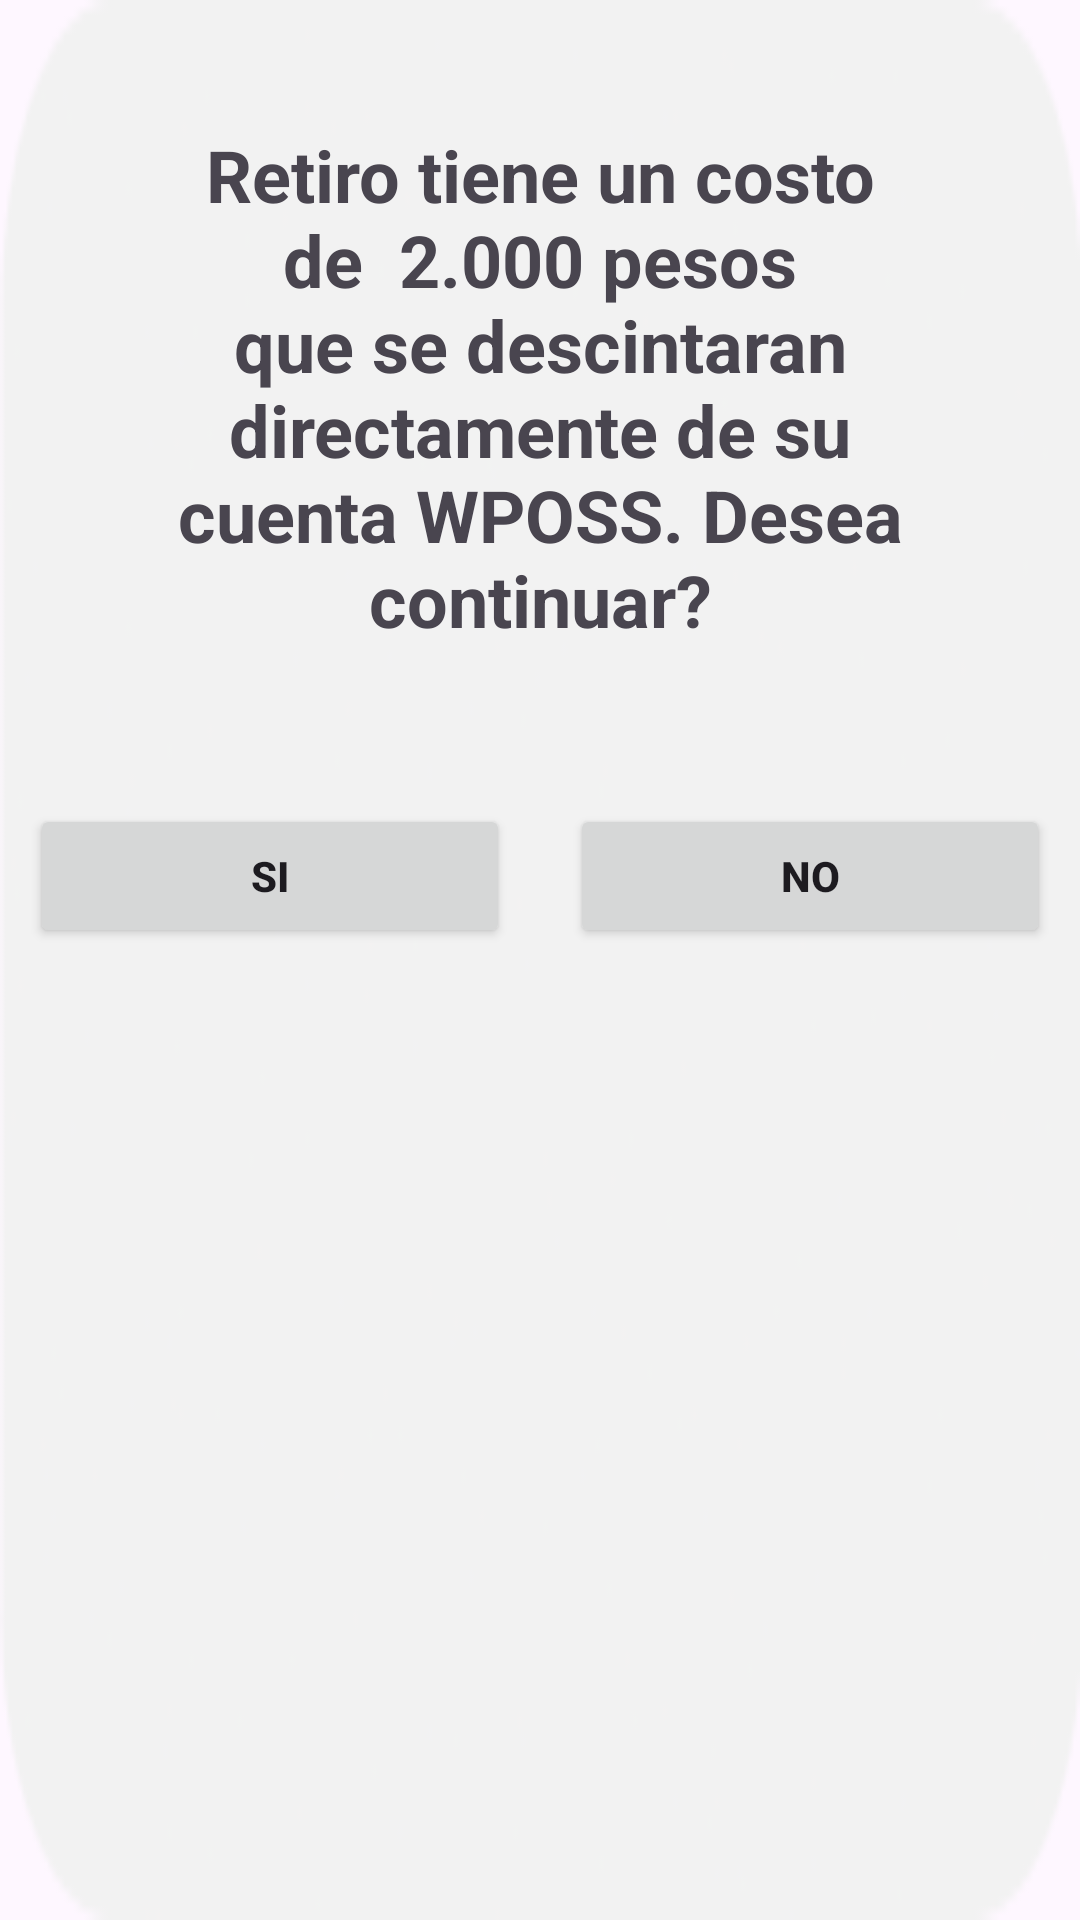

Write the Android layout XML for this screen, with the resource values it uses.
<!-- AndroidManifest.xml: application theme Theme.CorresponsalApp -->
<!-- res/layout/dialog.xml -->
<?xml version="1.0" encoding="utf-8"?>
<LinearLayout
    xmlns:android="http://schemas.android.com/apk/res/android"
    android:layout_width="match_parent"
    android:layout_height="wrap_content"
    android:gravity="center"
    android:orientation="vertical"
    android:background="@drawable/backgroundretiros">

    <TextView
        android:id="@+id/textdialogo"
        android:layout_width="wrap_content"
        android:layout_height="wrap_content"
        android:layout_margin="42dp"
        android:gravity="center"
        android:text="Retiro tiene un costo de  2.000 pesos que se descintaran directamente de su cuenta WPOSS. Desea continuar?"
        android:textSize="24dp"
        android:textStyle="bold" />

    <LinearLayout
        android:layout_width="match_parent"
        android:layout_height="match_parent"
        android:orientation="horizontal">

        <Button
            android:id="@+id/btnSI"
            android:layout_width="wrap_content"
            android:layout_height="wrap_content"
            android:layout_weight="1"
            android:layout_margin="10dp"
            android:text="SI"
            android:textStyle="bold"/>

        <Button
            android:id="@+id/btnNO"
            android:layout_width="wrap_content"
            android:layout_height="wrap_content"
            android:layout_weight="1"
            android:layout_margin="10dp"
            android:text="NO"
            android:textStyle="bold"/>

    </LinearLayout>

</LinearLayout>
<!-- resources referenced by this layout -->
<resources>
  <!-- drawable backgroundretiros: png bitmap (drawable, 3999 bytes) -->
  <style name="Theme.CorresponsalApp" parent="Theme.Material3.Light.NoActionBar">
          
          <item name="colorPrimary">@color/colorlayoutinputs</item>
          <item name="colorPrimaryVariant">@color/purple_700</item>
          <item name="colorOnPrimary">@color/white</item>
          
          <item name="colorSecondary">@color/teal_200</item>
          <item name="colorSecondaryVariant">@color/teal_700</item>
          <item name="colorOnSecondary">@color/black</item>
          
          <item name="android:statusBarColor" tools:targetApi="l">?attr/colorPrimaryVariant</item>
          
      </style>
  <color name="colorlayoutinputs">#FF5F58</color>
  <color name="purple_700">#FF3700B3</color>
  <color name="white">#FFFFFFFF</color>
  <color name="teal_200">#FF03DAC5</color>
  <color name="teal_700">#FF018786</color>
  <color name="black">#FF000000</color>
</resources>
